Photos from the image-classification dataset "fog" in the GitHub repository itskevinshi/comp-vision-project. Its 38 classes are: apple apple scab, apple black rot, apple cedar apple rust, apple healthy, blueberry healthy, cherry including sour powdery mildew, cherry including sour healthy, corn (maize) cercospora leaf spot gray leaf spot, corn common rust, corn northern leaf blight, corn healthy, grape black rot, grape esca black measles, grape leaf blight (isariopsis leaf spot), grape healthy, orange Huanglongbing citrus greening, peach bacterial spot, peach healthy, bell pepper bacterial spot, bell pepper healthy, potato early blight, potato late blight, potato healthy, raspberry healthy, soybean healthy, squash powdery mildew, strawberry leaf scorch, strawberry healthy, tomato bacterial spot, tomato early blight, tomato late blight, tomato leaf mold, tomato septoria leaf spot, tomato spider mites two spotted spider mite, tomato target spot, tomato yellow leaf curl virus, tomato mosaic virus, tomato healthy.

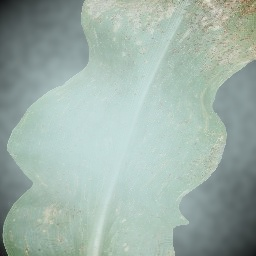
Label: corn common rust

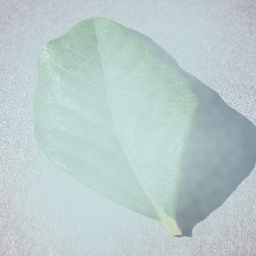
Label: blueberry healthy

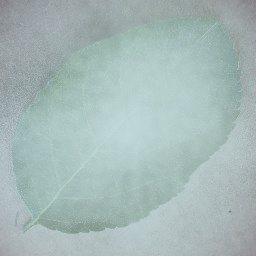
Label: apple healthy

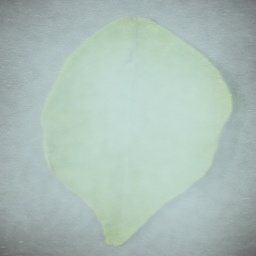
Label: orange Huanglongbing citrus greening

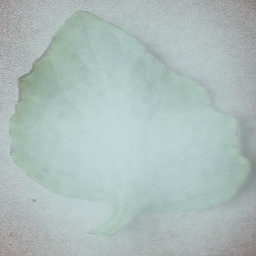
Label: tomato bacterial spot

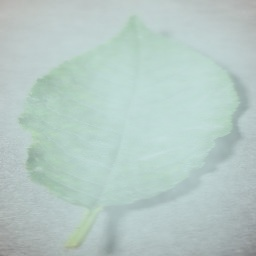
Label: cherry including sour powdery mildew
